Run: headless pygame with SDL's dummy video driver; simulated clock (each Clock.tick advances the game by its frame time, no real sleeping); random seed 0; keys injected as events and as key.get_pressed() state; mouse plan: one left click at the window centre at the start of phase 2, then a move to the lower-right quarter at the start of phase 3.
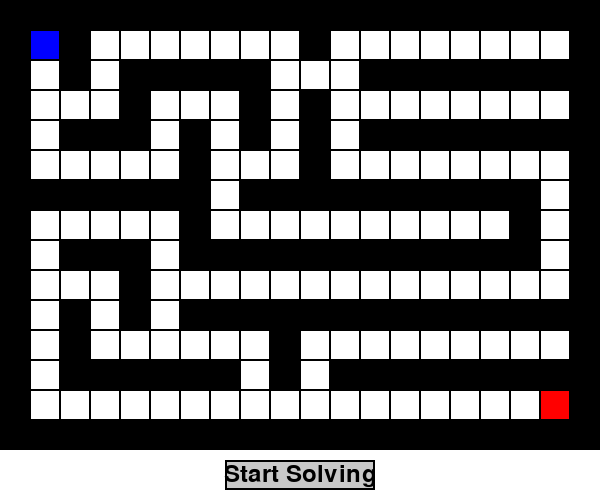
Frame 1 of 4 · flips 1–60 · no input
Frame 2 of 4 · flips 61–180 · clicked the window centre · tapped SPACE, RETURN · held RIGHT (→), D · screen unchanged from frame 1, image omitted
Frame 3 of 4 · flips 181–300 · moved the mouse to the lower-right quarter · held DOWN (↓), S · screen unchanged from frame 2, image omitted
Frame 4 of 4 · flips 301–420 · held LEFT (←), A, UP (↑), W · screen unchanged from frame 3, image omitted

The pygame program that drew these frames:

import pygame
import sys
from queue import PriorityQueue

# Initialize Pygame
pygame.init()

# Colors
WHITE = (255, 255, 255)
BLACK = (0, 0, 0)
RED = (255, 0, 0)
GREEN = (0, 255, 0)
BLUE = (0, 0, 255)
GRAY = (200, 200, 200)

# Maze configuration
MAZE = [
    "####################",
    "#S#       #        #",
    "# # #####   ######## ",
    "#   #   # #        #",
    "# ### # # # ########",
    "#     #   #        #",
    "####### ########## #",
    "#     #          # #",
    "# ### ############ #",
    "#   #              #",
    "# # # ##############",
    "# #      #         #",
    "# ###### # #########",
    "#                 E#",
    "####################"
]

# Cell size
CELL_SIZE = 30

# Set up the display
WIDTH = len(MAZE[0]) * CELL_SIZE
HEIGHT = len(MAZE) * CELL_SIZE + 50  # Extra space for the button
screen = pygame.display.set_mode((WIDTH, HEIGHT))
pygame.display.set_caption("Maze Solver with Start Button")

class Node:
    def __init__(self, position, g=0, h=0, parent=None):
        self.position = position
        self.g = g
        self.h = h
        self.f = g + h
        self.parent = parent

    def __lt__(self, other):
        return self.f < other.f

def heuristic(a, b):
    return abs(a[0] - b[0]) + abs(a[1] - b[1])

def get_neighbors(maze, node):
    neighbors = []
    for dx, dy in [(0, 1), (1, 0), (0, -1), (-1, 0)]:
        new_position = (node.position[0] + dx, node.position[1] + dy)
        if (0 <= new_position[0] < len(maze) and
            0 <= new_position[1] < len(maze[0]) and
            maze[new_position[0]][new_position[1]] != '#'):
            neighbors.append(new_position)
    return neighbors

def a_star(maze, start, end):
    start_node = Node(start, h=heuristic(start, end))
    open_list = PriorityQueue()
    open_list.put((start_node.f, id(start_node), start_node))
    closed_set = set()
    
    while not open_list.empty():
        current_node = open_list.get()[2]
        
        if current_node.position == end:
            path = []
            while current_node:
                path.append(current_node.position)
                current_node = current_node.parent
            return path[::-1]
        
        closed_set.add(current_node.position)
        
        for neighbor_pos in get_neighbors(maze, current_node):
            if neighbor_pos in closed_set:
                continue
            
            neighbor = Node(neighbor_pos, 
                            g=current_node.g + 1,
                            h=heuristic(neighbor_pos, end),
                            parent=current_node)
            
            if not any(node.position == neighbor.position for _, _, node in open_list.queue):
                open_list.put((neighbor.f, id(neighbor), neighbor))
    
    return None

def find_start_end(maze):
    start = end = None
    for i, row in enumerate(maze):
        for j, cell in enumerate(row):
            if cell == 'S':
                start = (i, j)
            elif cell == 'E':
                end = (i, j)
    return start, end

def draw_maze(screen, maze):
    for i, row in enumerate(maze):
        for j, cell in enumerate(row):
            rect = pygame.Rect(j * CELL_SIZE, i * CELL_SIZE, CELL_SIZE, CELL_SIZE)
            if cell == '#':
                pygame.draw.rect(screen, BLACK, rect)
            elif cell == 'S':
                pygame.draw.rect(screen, BLUE, rect)
            elif cell == 'E':
                pygame.draw.rect(screen, RED, rect)
            else:
                pygame.draw.rect(screen, WHITE, rect)
            pygame.draw.rect(screen, BLACK, rect, 1)

def draw_ai(screen, position):
    x, y = position
    center = ((y + 0.5) * CELL_SIZE, (x + 0.5) * CELL_SIZE)
    pygame.draw.circle(screen, GREEN, center, CELL_SIZE // 3)

def draw_button(screen, text, position, size):
    font = pygame.font.Font(None, 36)
    button_rect = pygame.Rect(position, size)
    pygame.draw.rect(screen, GRAY, button_rect)
    pygame.draw.rect(screen, BLACK, button_rect, 2)
    text_surf = font.render(text, True, BLACK)
    text_rect = text_surf.get_rect(center=button_rect.center)
    screen.blit(text_surf, text_rect)
    return button_rect

def main():
    start, end = find_start_end(MAZE)
    print(f"Start: {start}, End: {end}")  # Debug print
    
    if start is None or end is None:
        print("Start or end position not found in the maze!")
        return

    clock = pygame.time.Clock()
    solving = False
    path = None
    index = 0

    button_rect = draw_button(screen, "Start Solving", (WIDTH // 2 - 75, HEIGHT - 40), (150, 30))
    
    while True:
        for event in pygame.event.get():
            if event.type == pygame.QUIT:
                pygame.quit()
                sys.exit()
            elif event.type == pygame.MOUSEBUTTONDOWN:
                if button_rect.collidepoint(event.pos) and not solving:
                    solving = True
                    path = a_star(MAZE, start, end)
                    if path:
                        print(f"Path found: {path}")
                        index = 0
                    else:
                        print("No path found!")

        screen.fill(WHITE)
        draw_maze(screen, MAZE)
        button_rect = draw_button(screen, "Start Solving", (WIDTH // 2 - 75, HEIGHT - 40), (150, 30))

        if solving and path:
            if index < len(path):
                draw_ai(screen, path[index])
                index += 1
            else:
                draw_ai(screen, path[-1])  # Keep AI at the end position

        pygame.display.flip()
        clock.tick(5)  # Control the speed of AI movement

if __name__ == "__main__":
    main()
